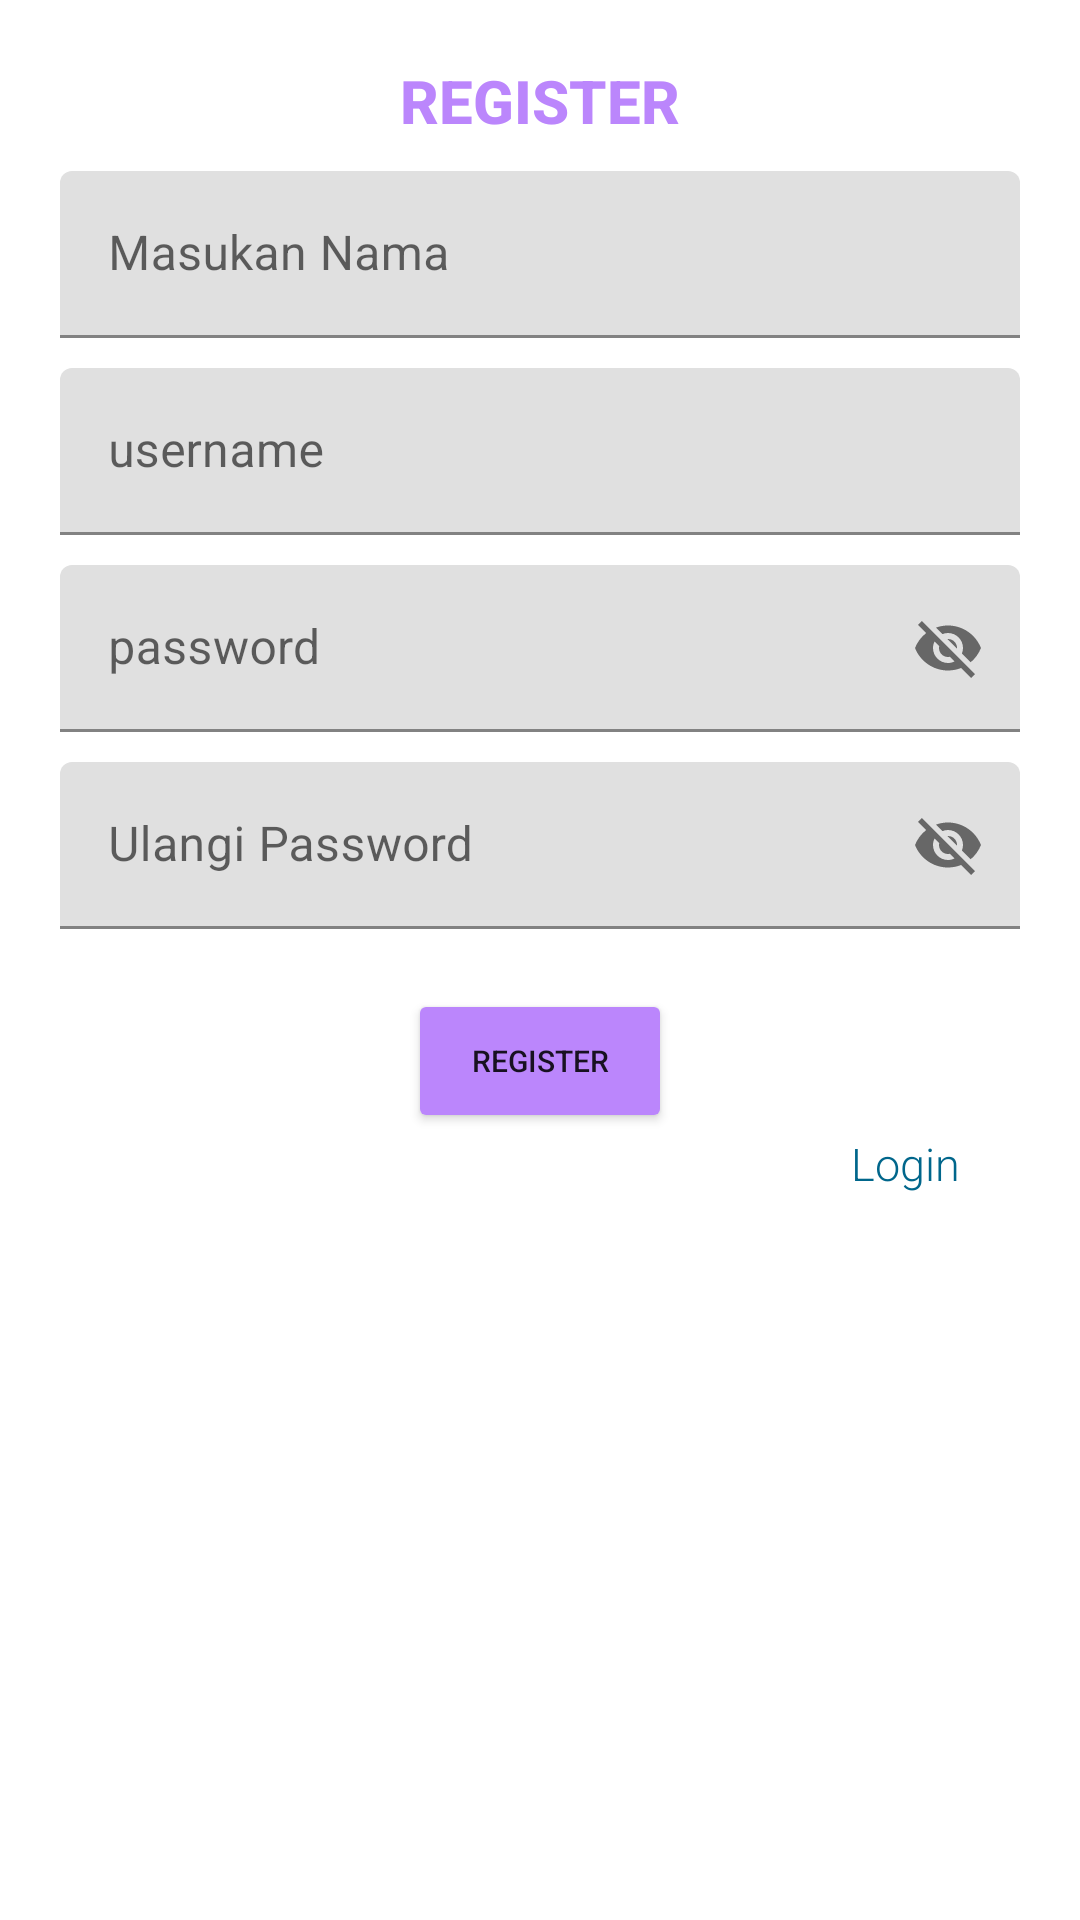

Write the Android layout XML for this screen, with the resource values it uses.
<!-- AndroidManifest.xml: application theme Theme.Chapter2 -->
<!-- res/layout/register_layout.xml -->
<?xml version="1.0" encoding="utf-8"?>
<androidx.constraintlayout.widget.ConstraintLayout xmlns:android="http://schemas.android.com/apk/res/android"
    xmlns:tools="http://schemas.android.com/tools"
    android:layout_width="match_parent"
    android:layout_height="match_parent"
    xmlns:app="http://schemas.android.com/apk/res-auto"
    android:padding="20dp">

    <TextView
        android:id="@+id/login"
        android:layout_width="wrap_content"
        android:layout_height="wrap_content"
        app:layout_constraintTop_toTopOf="parent"
        app:layout_constraintStart_toStartOf="parent"
        app:layout_constraintEnd_toEndOf="parent"
        android:text="@string/register"
        style="@style/textJudul"
        />
    <com.google.android.material.textfield.TextInputLayout
        android:id="@+id/nameField"
        android:layout_width="match_parent"
        android:layout_height="wrap_content"
        android:hint="@string/masukan_nama"
        tools:ignore="MissingConstraints"
        android:layout_marginTop="10dp"
        app:layout_constraintTop_toBottomOf="@+id/login">

        <com.google.android.material.textfield.TextInputEditText
            android:layout_width="match_parent"
            android:layout_height="wrap_content"
            />
    </com.google.android.material.textfield.TextInputLayout>

    <com.google.android.material.textfield.TextInputLayout
        android:id="@+id/usernameField"
        android:layout_width="match_parent"
        android:layout_height="wrap_content"
        android:hint="@string/username"
        tools:ignore="MissingConstraints"
        android:layout_marginTop="10dp"
        app:layout_constraintTop_toBottomOf="@+id/nameField">

        <com.google.android.material.textfield.TextInputEditText
            android:layout_width="match_parent"
            android:layout_height="wrap_content"
            />
    </com.google.android.material.textfield.TextInputLayout>

    <com.google.android.material.textfield.TextInputLayout
        android:id="@+id/passwordField"
        android:layout_width="match_parent"
        android:layout_height="wrap_content"
        tools:ignore="MissingConstraints"
        android:inputType="textPassword"
        android:hint="@string/password"
        android:layout_marginTop="10dp"
        app:layout_constraintTop_toBottomOf="@+id/usernameField"
        app:endIconMode="password_toggle"
        >

        <com.google.android.material.textfield.TextInputEditText
            android:layout_width="match_parent"
            android:layout_height="wrap_content"
            />
    </com.google.android.material.textfield.TextInputLayout>

    <com.google.android.material.textfield.TextInputLayout
        android:id="@+id/ulangiPasswordField"
        android:layout_width="match_parent"
        android:layout_height="wrap_content"
        android:hint="@string/ulangi_password"
        tools:ignore="MissingConstraints"
        android:layout_marginTop="10dp"
        app:endIconMode="password_toggle"
        app:layout_constraintTop_toBottomOf="@+id/passwordField">

        <com.google.android.material.textfield.TextInputEditText
            android:layout_width="match_parent"
            android:layout_height="wrap_content"
            />
    </com.google.android.material.textfield.TextInputLayout>

    <Button
        android:id="@+id/btn_view"
        android:layout_width="wrap_content"
        android:layout_height="wrap_content"
        app:layout_constraintTop_toBottomOf="@+id/ulangiPasswordField"
        app:layout_constraintStart_toStartOf="parent"
        app:layout_constraintEnd_toEndOf="parent"
        android:text="@string/register_btn_text"
        style="@style/btn"
        />

    <TextView
        android:layout_width="wrap_content"
        android:layout_height="wrap_content"
        app:layout_constraintTop_toBottomOf="@+id/btn_view"
        app:layout_constraintEnd_toEndOf="parent"
        android:layout_marginEnd="20dp"
        android:text="@string/login_field"
        style="@style/textSignup"
        />

</androidx.constraintlayout.widget.ConstraintLayout>
<!-- resources referenced by this layout -->
<resources>
  <string name="login_field">Login</string>
  <string name="masukan_nama" translatable="false">Masukan Nama</string>
  <string name="password" translatable="false">password</string>
  <string name="register">REGISTER</string>
  <string name="register_btn_text">Register</string>
  <string name="ulangi_password" translatable="false">Ulangi Password</string>
  <string name="username" translatable="false">username</string>
  <style name="btn">
          <item name="android:backgroundTint">@color/purple_200</item>
          <item name="android:textSize">10sp</item>
          <item name="android:layout_marginTop">20dp</item>
      </style>
  <style name="textJudul">
          <item name="android:textColor">@color/purple_200</item>
          <item name="android:textSize">20sp</item>
          <item name="android:textStyle">bold</item>
          <item name="fontFamily">sans-serif-medium</item>
      </style>
  <style name="textSignup">
          <item name="android:textColor">@color/material_dynamic_primary40</item>
          <item name="android:textSize">15sp</item>
          <item name="fontFamily">sans-serif-light</item>
      </style>
  <style name="Theme.Chapter2" parent="Theme.MaterialComponents.DayNight.DarkActionBar">
          
          <item name="colorPrimary">@color/purple_500</item>
          <item name="colorPrimaryVariant">@color/purple_700</item>
          <item name="colorOnPrimary">@color/white</item>
          
          <item name="colorSecondary">@color/teal_200</item>
          <item name="colorSecondaryVariant">@color/teal_700</item>
          <item name="colorOnSecondary">@color/black</item>
          
          <item name="android:statusBarColor" tools:targetApi="l">?attr/colorPrimaryVariant</item>
          
      </style>
  <color name="purple_200">#FFBB86FC</color>
  <color name="purple_500">#FF6200EE</color>
  <color name="purple_700">#FF3700B3</color>
  <color name="white">#FFFFFFFF</color>
  <color name="teal_200">#FF03DAC5</color>
  <color name="teal_700">#FF018786</color>
  <color name="black">#FF000000</color>
</resources>
